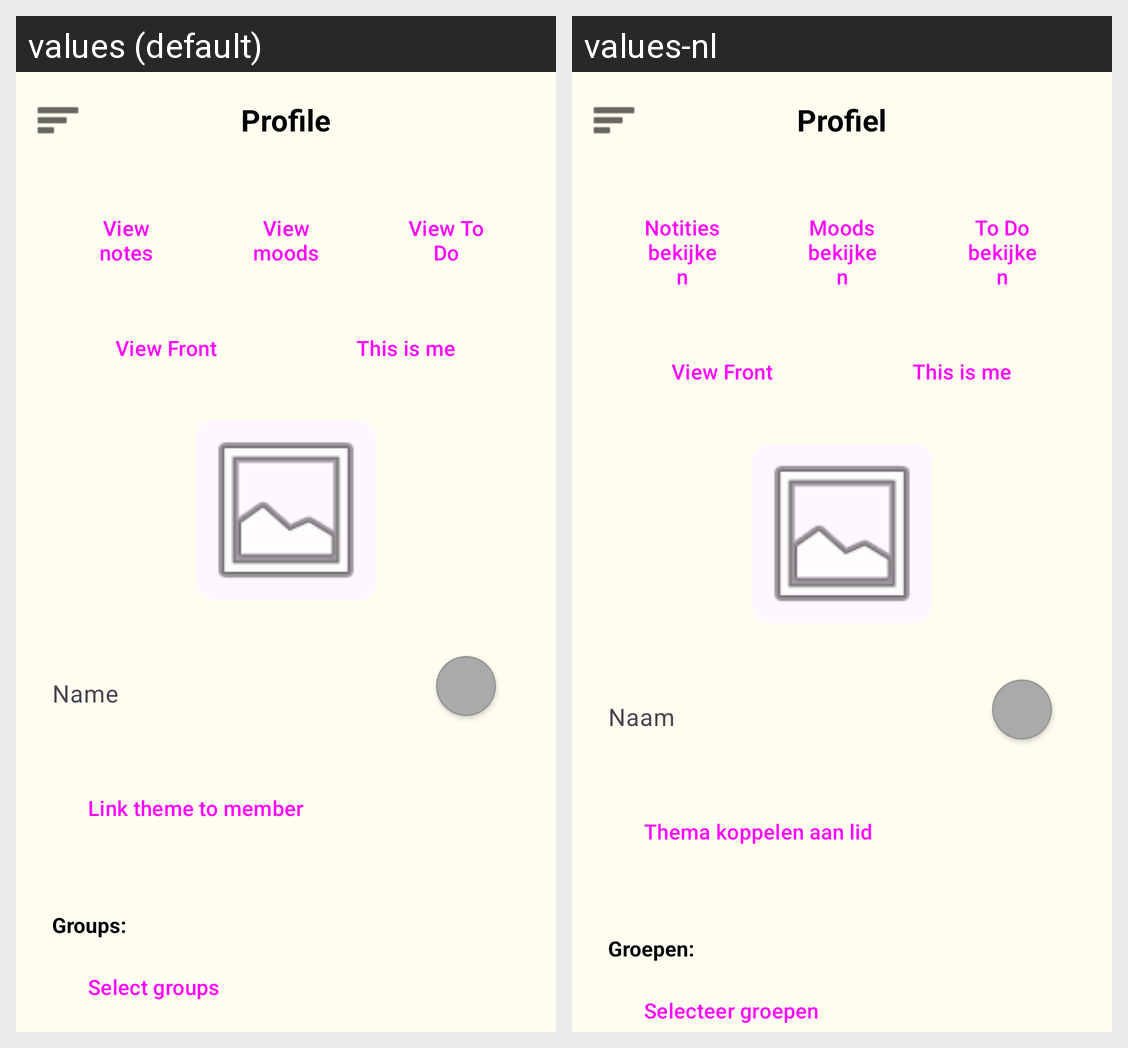

For this localized Android screen grid, give each drawn string resource with its value in every locale shown.
Android screen res/layout/activity_profile.xml rendered under 2 locales, left to right: values (default), values-nl. Device: Nexus 5 (rendered at 1080×1920; each locale shown at half size, 540×960, under a caption strip naming it); theme Theme.PluralApp001.
Strings drawn on this screen, with the default value and each locale's value (text and hints the layout hard-codes, and strings that could not be matched under every locale, appear in the picture but are not listed):

profile_title
  values: Profile
  values-nl: Profiel

view_notes
  values: View notes
  values-nl: Notities bekijken

view_mood
  values: View moods
  values-nl: Moods bekijken

view_todo
  values: View To Do
  values-nl: To Do bekijken

action_view_front
  values: View Front
  values-nl: View Front  [not translated; the default value is used]

label_this_is_me
  values: This is me
  values-nl: This is me  [not translated; the default value is used]

hint_name
  values: Name
  values-nl: Naam

label_link_theme
  values: Link theme to member
  values-nl: Thema koppelen aan lid

label_groups_colon
  values: Groups:
  values-nl: Groepen:

select_groups
  values: Select groups
  values-nl: Selecteer groepen
